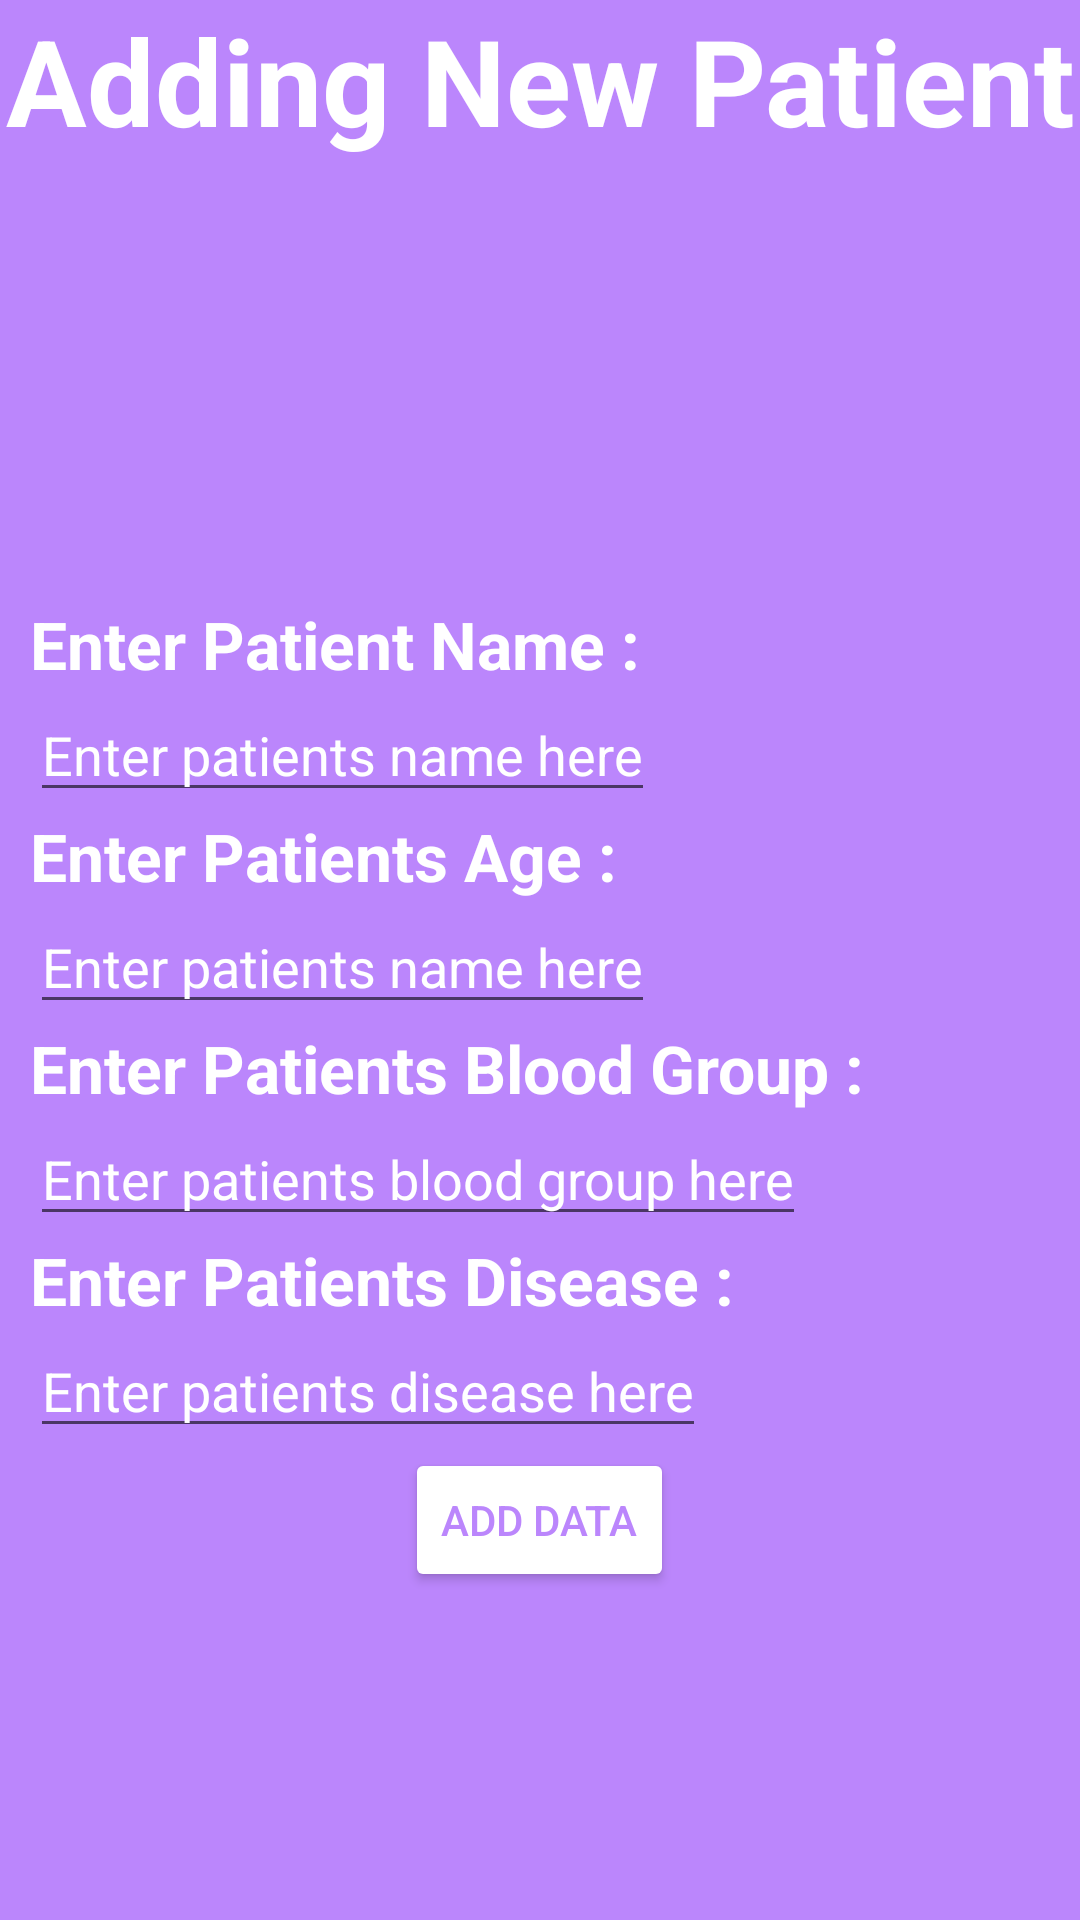

Layout XML and referenced resources for this Android screen:
<!-- AndroidManifest.xml: application theme Theme.HospitalManagmentSystem -->
<!-- res/layout/activity_opdadd.xml -->
<?xml version="1.0" encoding="utf-8"?>
<RelativeLayout xmlns:android="http://schemas.android.com/apk/res/android"
    xmlns:app="http://schemas.android.com/apk/res-auto"
    xmlns:tools="http://schemas.android.com/tools"
    android:layout_width="match_parent"
    android:layout_height="match_parent"
    tools:context=".data.model.OPDAdd"
    android:background="@color/purple_200">
    <TextView
        android:layout_width="wrap_content"
        android:layout_height="wrap_content"
        android:text="@string/adding_new_patient"
        android:id="@+id/add_patient"
        android:textSize="40sp"
        android:textColor="@color/white"
        android:textStyle="bold"
        android:layout_centerHorizontal="true"
        android:gravity="center"
        />
<TextView
    android:layout_marginTop="200dp"
    android:layout_width="wrap_content"
    android:layout_height="wrap_content"
    android:text="@string/enter_patient_name"
    android:textSize="22sp"
    android:textColor="@color/white"
    android:textStyle="bold"
    android:layout_marginStart="10dp"
    android:id="@+id/patient_name"
    />
    <EditText
        android:layout_width="wrap_content"
        android:layout_height="wrap_content"
        android:layout_below="@+id/patient_name"
        android:layout_marginStart="10dp"
        android:hint="@string/enter_the_patients_name_here"
        android:textColorHint="@color/white"
        android:id="@+id/input_name"
        />
    <TextView
        android:layout_width="wrap_content"
        android:layout_height="wrap_content"
        android:text="@string/enter_patients_age"
        android:textSize="22sp"
        android:layout_below="@+id/input_name"
        android:layout_marginStart="10dp"
        android:textColor="@color/white"
        android:id="@+id/age"
        android:textStyle="bold"
        />
    <EditText
        android:layout_width="wrap_content"
        android:layout_height="wrap_content"
        android:layout_below="@id/age"
        android:id="@+id/input_age"
        android:hint="@string/enter_patients_name_here"
        android:textColorHint="@color/white"
        android:layout_marginStart="10dp"
        />
    <TextView
        android:layout_width="wrap_content"
        android:layout_height="wrap_content"
        android:layout_below="@+id/input_age"
        android:id="@+id/blood_group"
        android:textSize="22sp"
        android:textColor="@color/white"
        android:textStyle="bold"
        android:text="@string/enter_patients_blood_group"
        android:layout_marginStart="10dp"
        />
    <EditText
        android:layout_width="wrap_content"
        android:layout_height="wrap_content"
        android:layout_below="@+id/blood_group"
        android:layout_marginStart="10dp"
        android:hint="@string/enter_patients_blood_group_here"
        android:textColorHint="@color/white"
        android:id="@+id/input_bloodgroup"
        />
    <TextView
        android:layout_width="wrap_content"
        android:layout_height="wrap_content"
        android:text="@string/enter_patients_disease"
        android:layout_below="@+id/input_bloodgroup"
        android:textSize="22sp"
        android:id="@+id/disease"
        android:textColor="@color/white"
        android:layout_marginStart="10dp"
        android:textStyle="bold"/>
    <EditText
        android:layout_width="wrap_content"
        android:layout_height="wrap_content"
        android:layout_marginStart="10dp"
        android:layout_below="@+id/disease"
        android:id="@+id/input_disease"
        android:textColorHint="@color/white"
        android:hint="@string/enter_patients_disease_here"
        />
    <Button
        android:layout_width="wrap_content"
        android:layout_height="wrap_content"
        android:text="@string/add_data"
        android:textColor="@color/purple_200"
        android:layout_below="@+id/input_disease"
        android:backgroundTint="@color/white"
        android:id="@+id/add_button"
        android:layout_centerHorizontal="true"
        />

</RelativeLayout>
<!-- resources referenced by this layout -->
<resources>
  <color name="purple_200">#FFBB86FC</color>
  <color name="white">#FFFFFFFF</color>
  <string name="add_data">Add Data</string>
  <string name="adding_new_patient">Adding New Patient</string>
  <string name="enter_patient_name">Enter Patient Name :</string>
  <string name="enter_patients_age">Enter Patients Age :</string>
  <string name="enter_patients_blood_group">Enter Patients Blood Group :</string>
  <string name="enter_patients_blood_group_here">Enter patients blood group here</string>
  <string name="enter_patients_disease">Enter Patients Disease :</string>
  <string name="enter_patients_disease_here">Enter patients disease here</string>
  <string name="enter_patients_name_here">Enter patients name here</string>
  <string name="enter_the_patients_name_here">Enter patients name here</string>
  <style name="Theme.HospitalManagmentSystem" parent="Theme.MaterialComponents.DayNight.NoActionBar">
          
          <item name="colorPrimary">@color/purple_500</item>
          <item name="colorPrimaryVariant">@color/purple_700</item>
          <item name="colorOnPrimary">@color/white</item>
          
          <item name="colorSecondary">@color/teal_200</item>
          <item name="colorSecondaryVariant">@color/teal_700</item>
          <item name="colorOnSecondary">@color/black</item>
          
          <item name="android:statusBarColor" tools:targetApi="l">?attr/colorPrimaryVariant</item>
          
      </style>
  <color name="purple_500">#FF6200EE</color>
  <color name="purple_700">#FF3700B3</color>
  <color name="teal_200">#FF03DAC5</color>
  <color name="teal_700">#FF018786</color>
  <color name="black">#FF000000</color>
</resources>
